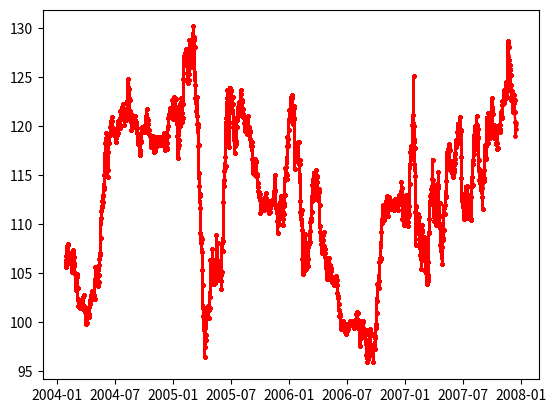

Reproduce this figure in Python. (Note: this script raises an exception after producing the figure.)
from matplotlib.pyplot import plot
import matplotlib.pyplot as plt
import numpy as np
from scipy.ndimage.filters import gaussian_filter1d
import math
import matplotlib.pyplot as plt2
import matplotlib.pyplot as plt3
import random
import matplotlib.animation as animation
import datetime

dayss = 7000

d1 = datetime.date(2004, 1, 27)

width = 24
height = 10000
dpp=[]

n=10000
peak_r=0.96
t=np.linspace(0,5200,n)

r1=np.random.choice([1,50],size=n,p=[peak_r,1-peak_r])
r=gaussian_filter1d(r1,20)
y=np.sin(t)*np.random.randn(n)*r
y/=250.0

def predict(S0,S,time):
    r=y[time]
    print("time="+str(time)+"r="+str(r))
    sigma = 0.00504#day
    T = 1#day
    t = width#hour
    dt = T / t
    M = height
    S = S0 * np.exp(np.cumsum((r - 0.5 * sigma ** 2) * dt + sigma * math.sqrt(dt)* np.random.standard_normal((t + 1, M)), axis=0))
    P_call = sum(np.maximum(S[-1], 0)) / M
    #P_call=S0*(r+1.0)
    return P_call,S

price=105.62
price2=np.empty((width+1, height))
memo=np.empty((width+1, height))
dp = [0]*(dayss+100)
dp[0]=price

fig = plt3.figure()

ims = []

x_all=[]
y_all=[]

for i in range(dayss):
    result=predict(price,price2,i)
    price=result[0]
    price2=result[1]
    dp[i+1]=price
    x_all.append(d1 + datetime.timedelta(days=i))
    y_all.append(price)
    #im = plt3.plot(i,price,marker='o',color="k",markersize=5)
    im = plt3.plot(x_all,y_all, marker='o',color="red",markersize=2)
    ims.append(im)
    if i==0:
        memo=price2

ani = animation.ArtistAnimation(fig, ims, interval=100)
plt3.grid(True)
plt3.xlabel('date')
plt3.ylabel("U\nS\nD\nJ\nP\nY", labelpad=15, size=10,rotation=0,va='center')
plt3.ticklabel_format(style='plain',axis='y')
plt3.gca().yaxis.set_major_formatter(plt3.FuncFormatter(lambda x, loc: '{:,}'.format(int(x))))

plt.figure(figsize= (10,6))
plt.plot(memo[:,:100])
plt.grid(True)
plt.xlabel('hours')
plt.ylabel('Price')
plt.title('short span possible price paths')

plt2.figure(figsize= (10,6))
plt2.plot(x_all,y_all)
plt2.grid(True)
plt2.xlabel('date')
plt2.ylabel("U\nS\nD\nJ\nP\nY", labelpad=15, size=10,rotation=0,va='center')
plt2.title('long span price')
plt2.ticklabel_format(style='plain',axis='y')
plt2.gca().yaxis.set_major_formatter(plt2.FuncFormatter(lambda x, loc: '{:,}'.format(int(x))))

plt.show()
plt2.show()
plt3.show()

print(dp[dayss])
